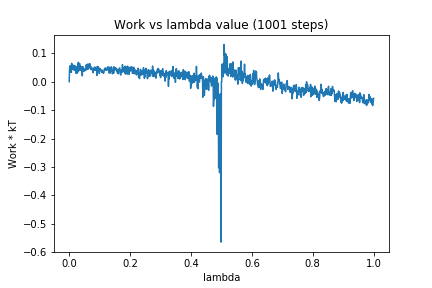

The table this chart was drawn from, first rows:
0, 0.0
1, 0.03963
2, 0.05373
3, 0.03338
4, 0.05664
5, 0.05068
6, 0.05369
7, 0.03258
8, 0.06486
9, 0.04337
10, 0.05024
11, 0.04412
12, 0.04599
13, 0.05806
14, 0.0504
15, 0.04233
16, 0.05084
17, 0.04027
18, 0.05698
19, 0.0393
20, 0.03999
21, 0.04705
22, 0.05312
23, 0.0288
24, 0.04769
25, 0.0382
26, 0.04962
27, 0.03022
28, 0.0619
29, 0.03599
30, 0.06801
31, 0.04079
32, 0.06047
33, 0.03952
34, 0.06413
35, 0.04061
36, 0.04659
37, 0.05461
38, 0.04329
39, 0.04097
40, 0.05299
41, 0.03833
42, 0.05312
43, 0.02052
44, 0.05211
45, 0.03552
46, 0.05135
47, 0.04856
48, 0.04413
49, 0.0439
50, 0.03715
51, 0.042
52, 0.03968
53, 0.04385
54, 0.03976
55, 0.04045
56, 0.0593
57, 0.05007
58, 0.05774
59, 0.04941
60, 0.06174
... 940 more rows
